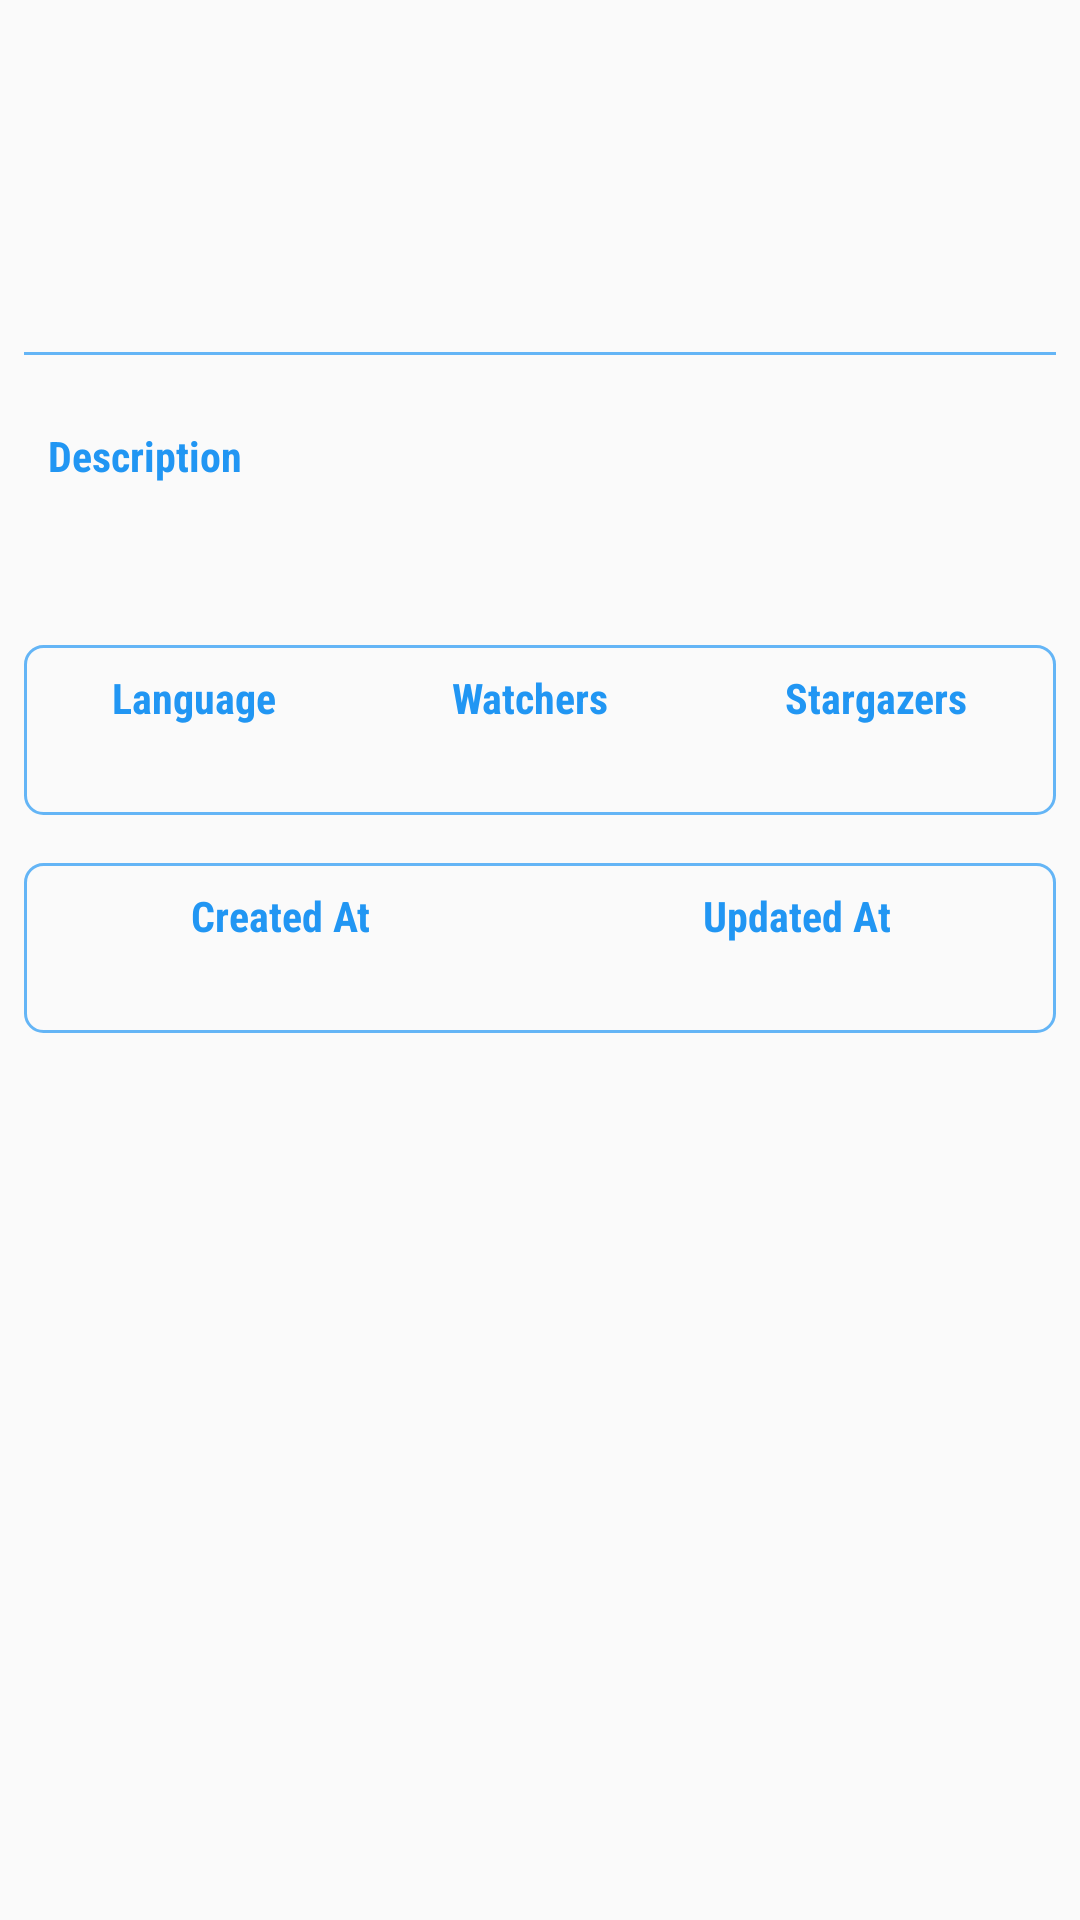

Reconstruct the res/layout file that produces this screen, plus the resources it refers to.
<!-- AndroidManifest.xml: activity theme AppTheme.NoActionBar -->
<!-- res/layout/fragment_details.xml -->
<?xml version="1.0" encoding="utf-8"?>
<ScrollView  xmlns:android="http://schemas.android.com/apk/res/android"
    android:layout_width="match_parent"
    android:layout_height="match_parent"
    android:fillViewport="true">

<android.support.constraint.ConstraintLayout
    xmlns:app="http://schemas.android.com/apk/res-auto"
    android:layout_width="match_parent"
    android:layout_height="match_parent"
    android:paddingTop="?attr/actionBarSize"
    android:paddingLeft="@dimen/small_padding"
    android:paddingRight="@dimen/small_padding"
    android:paddingBottom="@dimen/big_padding">

    <LinearLayout
        android:id="@+id/name_view"
        android:orientation="vertical"
        android:layout_marginTop="@dimen/big_padding"
        android:layout_width="match_parent"
        android:layout_height="wrap_content"
        app:layout_constraintStart_toStartOf="parent"
        app:layout_constraintTop_toTopOf="parent">

        <TextView
            android:id="@+id/repo_details_name"
            android:layout_width="match_parent"
            android:layout_height="wrap_content"
            style="@style/DetailsTitle"/>

        <View
            android:layout_width="match_parent"
            android:layout_height="1dp"
            android:background="@color/colorPrimaryLight" />
    </LinearLayout>

    <LinearLayout
        android:id="@+id/description_view"
        android:orientation="vertical"
        android:layout_marginTop="@dimen/big_padding"
        android:layout_width="match_parent"
        android:layout_height="wrap_content"
        app:layout_constraintStart_toStartOf="parent"
        app:layout_constraintTop_toBottomOf="@id/name_view">

        <TextView
            android:layout_width="wrap_content"
            android:layout_height="wrap_content"
            style="@style/DetailsLabel"
            android:textColor="@color/colorPrimary"
            android:text="@string/description_label"/>

        <TextView
            android:id="@+id/repo_details_description"
            style="@style/DetailsText"
            android:padding="@dimen/small_padding"
            android:layout_width="wrap_content"
            android:layout_height="wrap_content" />
    </LinearLayout>

    <LinearLayout
        android:id="@+id/stats_view"
        android:orientation="vertical"
        android:layout_marginTop="@dimen/big_padding"
        android:layout_width="wrap_content"
        android:layout_height="wrap_content"
        android:background="@drawable/border"
        app:layout_constraintStart_toStartOf="parent"
        app:layout_constraintEnd_toEndOf="parent"
        app:layout_constraintTop_toBottomOf="@id/description_view">

        <TableLayout
            android:layout_width="wrap_content"
            android:layout_height="wrap_content"
            android:stretchColumns="0,1,2">
            <TableRow>
                <TextView
                    style="@style/DetailsLabel"
                    android:text="@string/language_label"/>
                <TextView
                    style="@style/DetailsLabel"
                    android:text="@string/watchers_label"/>
                <TextView
                    style="@style/DetailsLabel"
                    android:text="@string/stargazers_label"/>
            </TableRow>
            <TableRow>
                <TextView
                    android:id="@+id/repo_details_language"
                    style="@style/DetailsTableText"/>

                <TextView
                    android:id="@+id/repo_details_watchers"
                    style="@style/DetailsTableText"/>

                <TextView
                    android:id="@+id/repo_details_star_count"
                    style="@style/DetailsTableText"/>
            </TableRow>
        </TableLayout>
    </LinearLayout>

    <LinearLayout
        android:id="@+id/dates_view"
        android:orientation="vertical"
        android:layout_marginTop="@dimen/big_padding"
        android:layout_width="wrap_content"
        android:layout_height="wrap_content"
        android:background="@drawable/border"
        app:layout_constraintStart_toStartOf="parent"
        app:layout_constraintTop_toBottomOf="@id/stats_view">

        <TableLayout
            android:layout_width="match_parent"
            android:layout_height="wrap_content"
            android:stretchColumns="0,1">
            <TableRow>
                <TextView
                    style="@style/DetailsLabel"
                    android:text="@string/created_at_label"/>
                <TextView
                    style="@style/DetailsLabel"
                    android:text="@string/updated_at_label"/>
            </TableRow>
            <TableRow>
                <TextView
                    android:id="@+id/repo_details_created_at"
                    style="@style/DetailsTableText"/>
                <TextView
                    android:id="@+id/repo_details_updated_at"
                    style="@style/DetailsTableText"/>
            </TableRow>
        </TableLayout>
    </LinearLayout>
</android.support.constraint.ConstraintLayout>
</ScrollView>
<!-- resources referenced by this layout -->
<resources>
  <color name="colorPrimary">#2196F3</color>
  <color name="colorPrimaryLight">#64b5f6</color>
  <dimen name="big_padding">16dp</dimen>
  <dimen name="small_padding">8dp</dimen>
  <!-- drawable border (drawable) -->
  <shape xmlns:android="http://schemas.android.com/apk/res/android"
      android:shape="rectangle" >
      <stroke
          android:width="1dp"
          android:color="@color/colorPrimaryLight" />
      <corners android:radius="6dp" />
  </shape>
  <string name="created_at_label">"Created At"</string>
  <string name="description_label">"Description"</string>
  <string name="language_label">"Language"</string>
  <string name="stargazers_label">"Stargazers"</string>
  <string name="updated_at_label">"Updated At"</string>
  <string name="watchers_label">"Watchers"</string>
  <style name="DetailsLabel" parent="TextAppearance.AppCompat">
          <item name="android:fontFamily">sans-serif-condensed</item>
          <item name="android:textStyle">bold</item>
          <item name="android:textColor">@color/colorPrimary</item>
          <item name="android:paddingTop">@dimen/small_padding</item>
          <item name="android:paddingLeft">@dimen/small_padding</item>
          <item name="android:paddingRight">@dimen/small_padding</item>
          <item name="android:gravity">center</item>
      </style>
  <style name="DetailsTableText" parent="@style/DetailsText">
          <item name="android:textColor">@color/colorTextSecondary</item>
          <item name="android:paddingBottom">@dimen/small_padding</item>
          <item name="android:paddingLeft">@dimen/small_padding</item>
          <item name="android:paddingRight">@dimen/small_padding</item>
          <item name="android:gravity">center</item>
      </style>
  <style name="DetailsText" parent="TextAppearance.AppCompat">
          <item name="android:fontFamily">sans-serif-condensed</item>
          <item name="android:textSize">@dimen/text_size</item>
      </style>
  <style name="DetailsTitle" parent="@android:style/TextAppearance.Large">
          <item name="android:fontFamily">sans-serif-condensed</item>
          <item name="android:textStyle">bold</item>
          <item name="android:textColor">@android:color/black</item>
          <item name="android:layout_marginTop">@dimen/text_vertical_margin</item>
          <item name="android:layout_marginBottom">@dimen/text_vertical_margin</item>
  
      </style>
  <style name="AppTheme.NoActionBar">
          <item name="windowActionBar">false</item>
          <item name="windowNoTitle">true</item>
      </style>
  <color name="colorTextSecondary">#545454</color>
  <dimen name="text_size">16sp</dimen>
  <dimen name="text_vertical_margin">8dp</dimen>
</resources>
